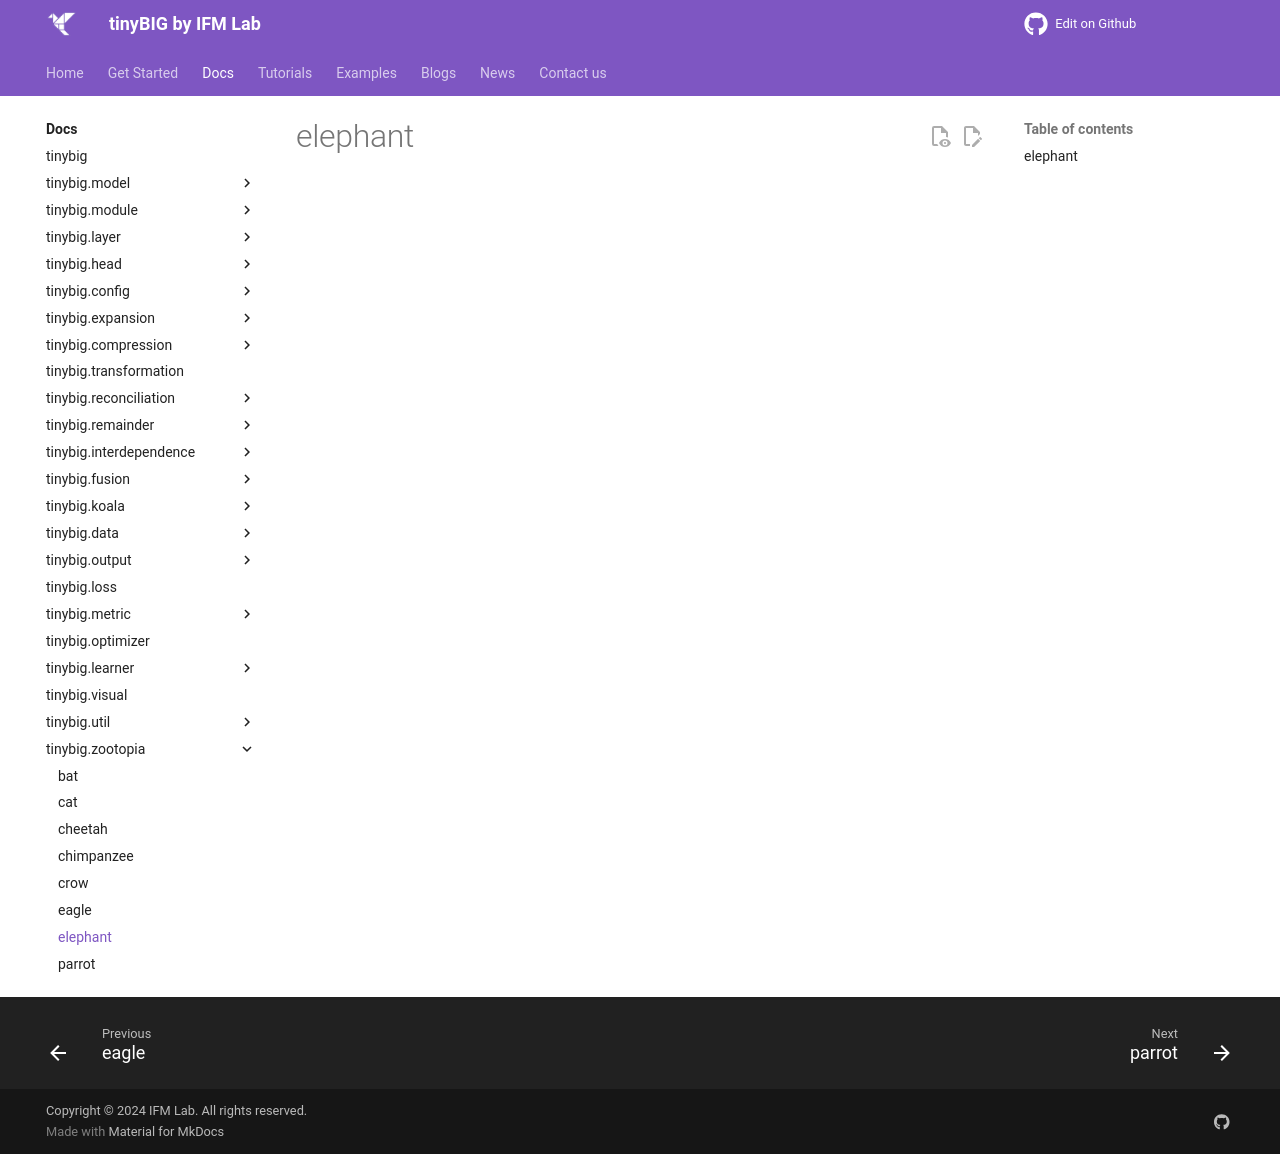

repository: jwzhanggy/tinyBIG · page: documentations/zootopia/elephant/index.html · generator: mkdocs

# elephant

::: tinybig.zootopia.elephant
